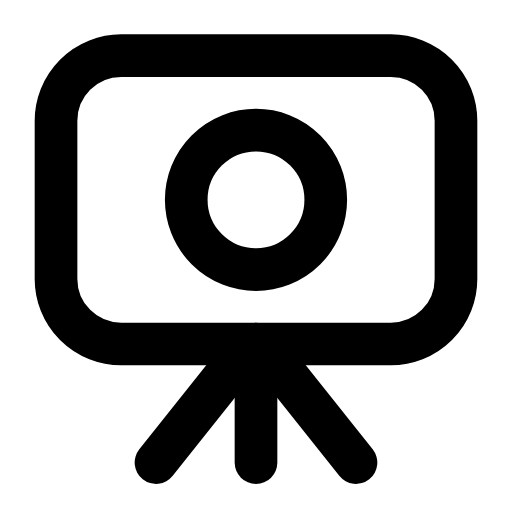
t = 0.00 s
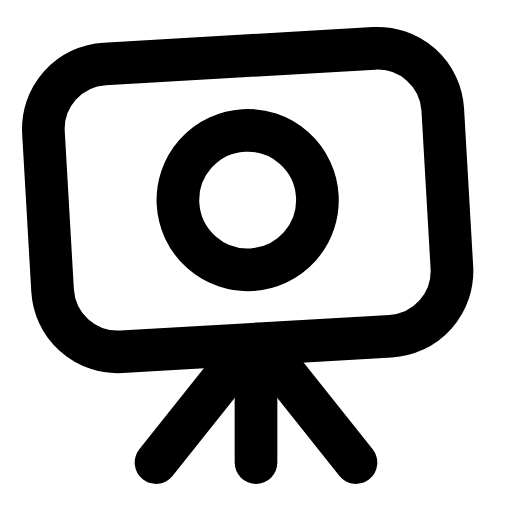
t = 0.29 s
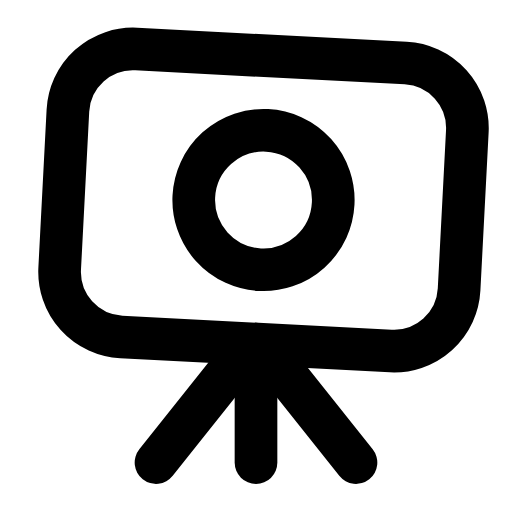
t = 0.60 s
t = 0.88 s: frame unchanged from t = 0.00 s, image omitted
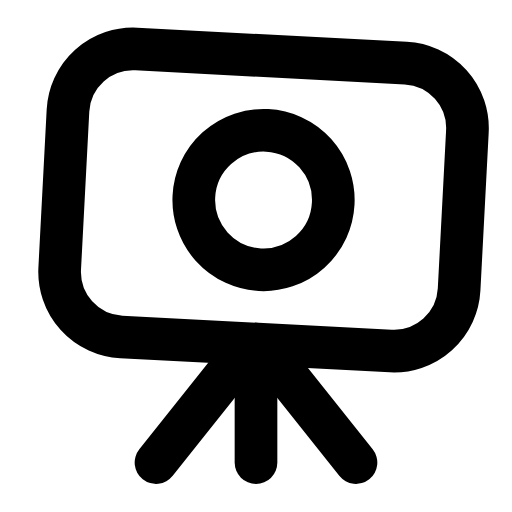
t = 1.19 s
t = 1.50 s: frame unchanged from t = 0.00 s, image omitted

The animated SVG that drew these frames (rendered in a browser with its animation timeline set to each time). Animation: 1 SMIL element (animateTransform=1); one cycle of 1.80 s, repeats indefinitely.

<svg xmlns="http://www.w3.org/2000/svg" width="24" height="24" viewBox="0 0 24 24" fill="none"><g transform="translate(-1.08 -1.097) scale(1.09)"><g><animateTransform attributeName="transform" type="rotate" values="0 12 15.8;0 12 15.8;-4 12 15.8;3 12 15.8;0 12 15.8;0 12 15.8;3 12 15.8;-4 12 15.8;0 12 15.8;0 12 15.8;0 12 15.8" keyTimes="0;0.135;0.2475;0.36;0.45;0.6;0.66;0.735;0.81;0.9;1" dur="1.8s" repeatCount="indefinite" calcMode="spline" keySplines="0.16 1 0.3 1;0.16 1 0.3 1;0.16 1 0.3 1;0.16 1 0.3 1;0.16 1 0.3 1;0.16 1 0.3 1;0.16 1 0.3 1;0.16 1 0.3 1;0.16 1 0.3 1;0.16 1 0.3 1"/><rect stroke="currentColor" stroke-width="1.835" stroke-linecap="round" stroke-linejoin="round" fill="none" x="3.4" y="3.4" width="17.2" height="12.4" rx="2.8"></rect><circle stroke="currentColor" stroke-width="1.835" stroke-linecap="round" stroke-linejoin="round" fill="none" cx="12" cy="9.6" r="3"></circle></g><path stroke="currentColor" stroke-width="1.835" stroke-linecap="round" stroke-linejoin="round" fill="none" d="M7.7 20.9L10.8 17M16.3 20.9L13.2 17"></path><line stroke="currentColor" stroke-width="1.835" stroke-linecap="round" stroke-linejoin="round" fill="none" x1="12" y1="15.8" x2="12" y2="20.9"></line></g></svg>
